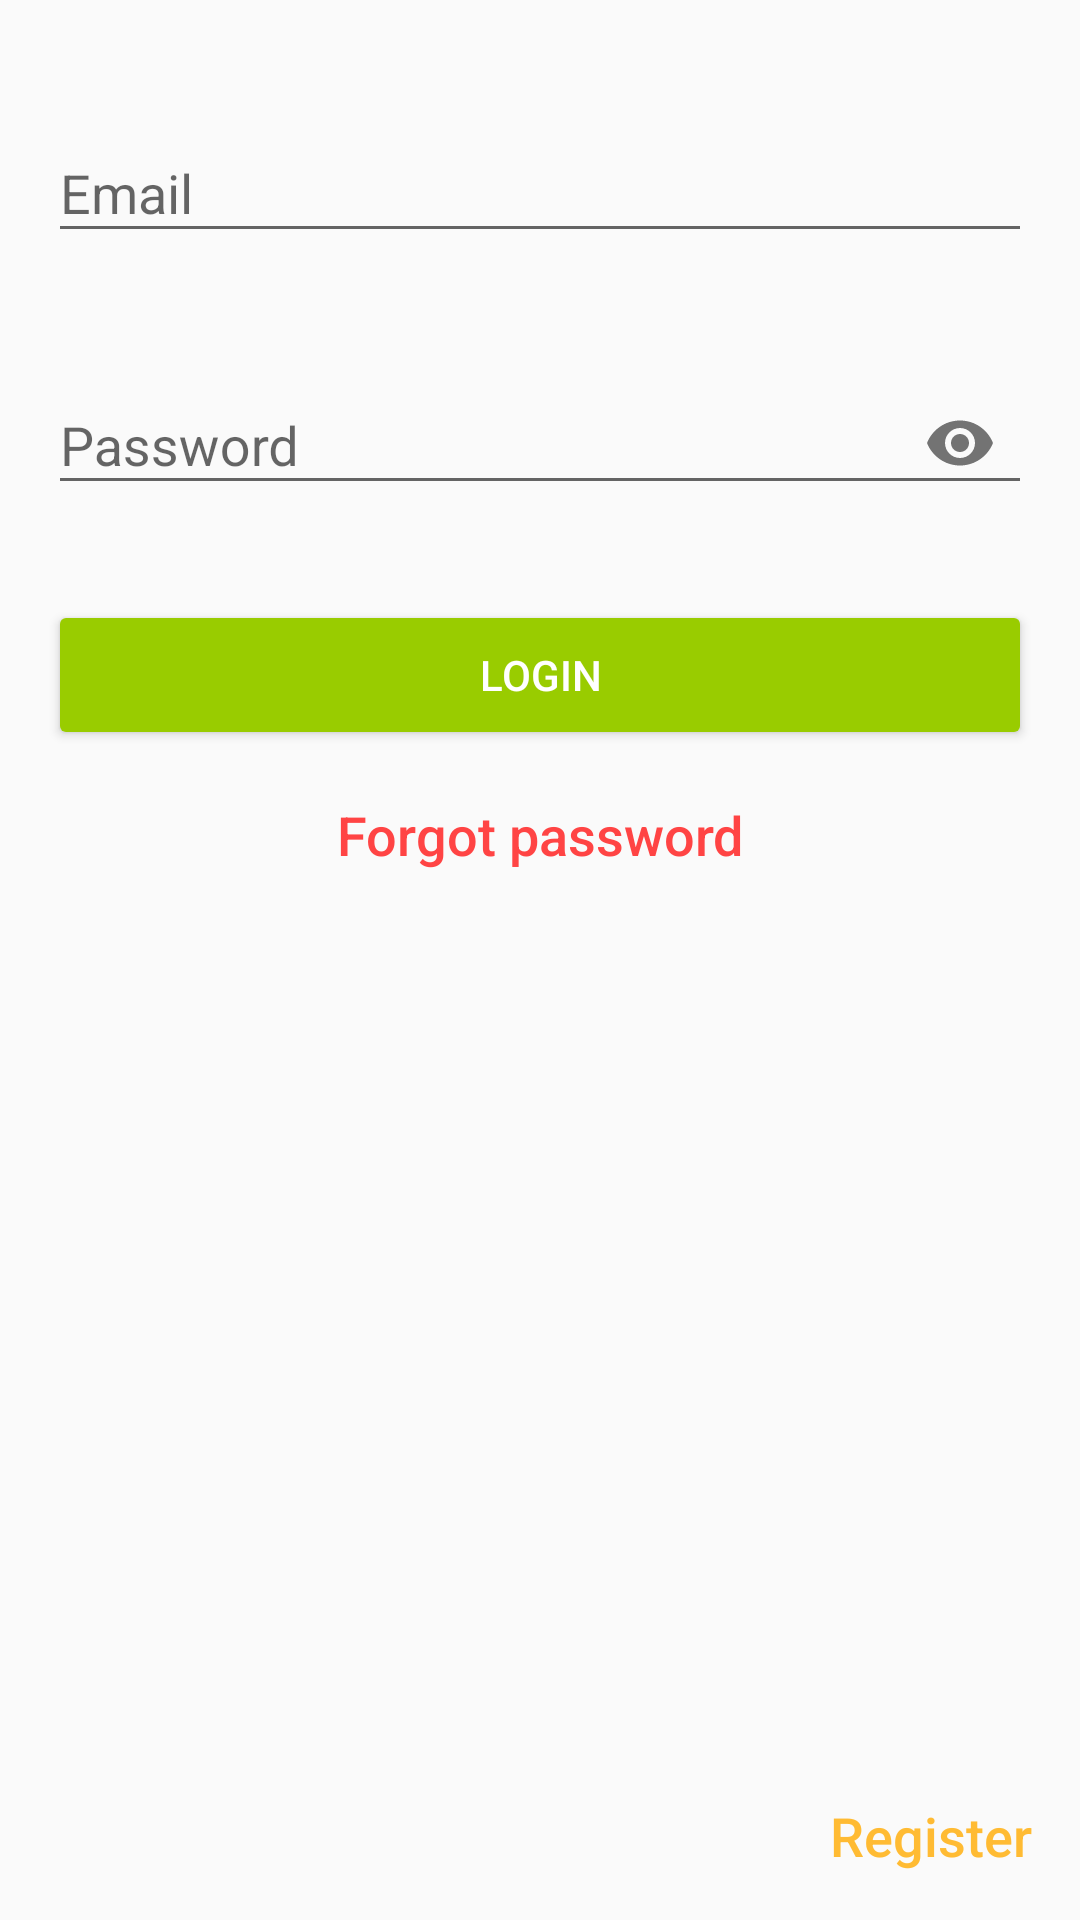

Write the Android layout XML for this screen, with the resource values it uses.
<!-- AndroidManifest.xml: application theme AppTheme -->
<!-- res/layout/activity_login.xml -->
<?xml version="1.0" encoding="utf-8"?>
<android.support.constraint.ConstraintLayout xmlns:android="http://schemas.android.com/apk/res/android"
    xmlns:app="http://schemas.android.com/apk/res-auto"
    xmlns:tools="http://schemas.android.com/tools"
    android:layout_width="match_parent"
    android:layout_height="match_parent"
    tools:context=".view.LoginActivity">

    <android.support.design.widget.TextInputLayout
        android:id="@+id/txt_email"
        android:layout_width="match_parent"
        android:layout_height="wrap_content"
        android:layout_marginStart="16dp"
        android:layout_marginTop="32dp"
        android:layout_marginEnd="16dp"
        app:errorEnabled="true"
        app:layout_constraintEnd_toEndOf="parent"
        app:layout_constraintStart_toStartOf="parent"
        app:layout_constraintTop_toTopOf="parent">

        <android.support.design.widget.TextInputEditText
            android:layout_width="match_parent"
            android:layout_height="wrap_content"
            android:hint="@string/email"
            android:inputType="textEmailAddress"
            android:maxLines="1" />
    </android.support.design.widget.TextInputLayout>

    <android.support.design.widget.TextInputLayout
        android:id="@+id/txt_password"
        android:layout_width="match_parent"
        android:layout_height="wrap_content"
        android:layout_marginStart="16dp"
        android:layout_marginTop="8dp"
        android:layout_marginEnd="16dp"
        app:errorEnabled="true"
        app:layout_constraintEnd_toEndOf="parent"
        app:layout_constraintStart_toStartOf="parent"
        app:layout_constraintTop_toBottomOf="@id/txt_email"
        app:passwordToggleEnabled="true">

        <android.support.design.widget.TextInputEditText
            android:layout_width="match_parent"
            android:layout_height="wrap_content"
            android:hint="@string/password"
            android:inputType="textPassword"
            android:maxLines="1" />
    </android.support.design.widget.TextInputLayout>

    <android.support.v7.widget.AppCompatButton
        android:id="@+id/btn_login"
        style="@style/GreenButton"
        android:layout_width="match_parent"
        android:layout_height="50dp"
        android:layout_marginStart="16dp"
        android:layout_marginTop="8dp"
        android:layout_marginEnd="16dp"
        android:text="@string/login"
        app:layout_constraintEnd_toEndOf="parent"
        app:layout_constraintStart_toStartOf="parent"
        app:layout_constraintTop_toBottomOf="@id/txt_password" />

    <TextView
        android:id="@+id/txt_forgot_password"
        style="@style/RedTextButton"
        android:gravity="center"
        android:layout_width="wrap_content"
        android:layout_height="wrap_content"
        android:layout_marginStart="16dp"
        android:layout_marginTop="8dp"
        android:layout_marginEnd="16dp"
        android:text="@string/forgot_password"
        app:layout_constraintEnd_toEndOf="parent"
        app:layout_constraintStart_toStartOf="parent"
        app:layout_constraintTop_toBottomOf="@id/btn_login" />

    <ProgressBar
        android:id="@+id/progress_bar"
        android:layout_width="wrap_content"
        android:layout_height="wrap_content"
        android:layout_marginTop="8dp"
        android:visibility="invisible"
        app:layout_constraintEnd_toEndOf="parent"
        app:layout_constraintStart_toStartOf="parent"
        app:layout_constraintTop_toBottomOf="@id/txt_forgot_password" />

    <TextView
        android:id="@+id/txt_register"
        style="@style/OrangeTextButton"
        android:layout_width="wrap_content"
        android:layout_height="wrap_content"
        android:layout_marginEnd="8dp"
        android:layout_marginBottom="8dp"
        android:text="@string/register"
        app:layout_constraintBottom_toBottomOf="parent"
        app:layout_constraintEnd_toEndOf="parent" />

</android.support.constraint.ConstraintLayout>
<!-- resources referenced by this layout -->
<resources>
  <string name="email">Email</string>
  <string name="forgot_password">Forgot password</string>
  <string name="login">Login</string>
  <string name="password">Password</string>
  <string name="register">Register</string>
  <style name="GreenButton">
          <item name="android:backgroundTint">@android:color/holo_green_light</item>
          <item name="android:textColor">@android:color/white</item>
      </style>
  <style name="OrangeTextButton">
          <item name="android:textColor">@android:color/holo_orange_light</item>
          <item name="android:textAppearance">@android:style/TextAppearance.DeviceDefault.Medium
          </item>
          <item name="android:padding">8dp</item>
      </style>
  <style name="RedTextButton">
          <item name="android:textColor">@android:color/holo_red_light</item>
          <item name="android:textAppearance">@android:style/TextAppearance.DeviceDefault.Medium
          </item>
          <item name="android:padding">8dp</item>
      </style>
  <style name="AppTheme" parent="Theme.AppCompat.Light.DarkActionBar">
          
          <item name="colorPrimary">@color/colorPrimary</item>
          <item name="colorPrimaryDark">@color/colorPrimaryDark</item>
          <item name="colorAccent">@color/colorAccent</item>
      </style>
  <color name="colorPrimary">#008577</color>
  <color name="colorPrimaryDark">#00574B</color>
  <color name="colorAccent">#D81B60</color>
</resources>
